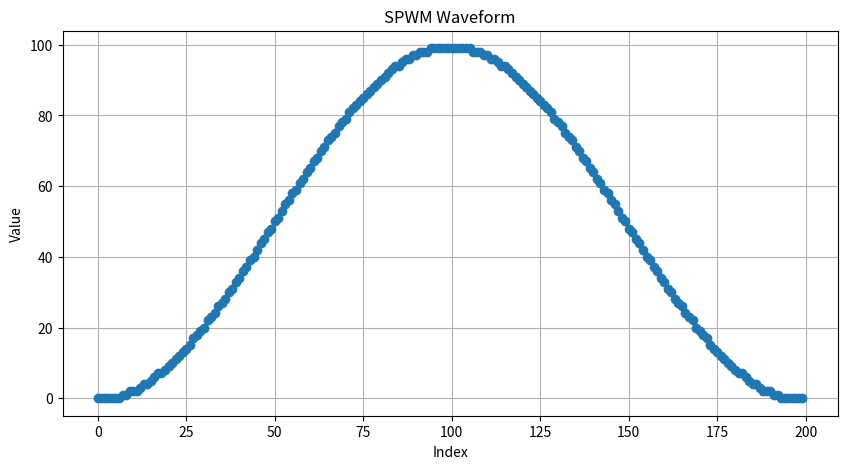

This figure's Python source:
import matplotlib.pyplot as plt

# 定义新的数组（使用列表而不是集合）
spwmWave = [0, 0, 0, 0, 0, 0, 0, 1, 1, 2, 2, 2, 3, 4, 4, 5, 6, 7, 7, 8, 9, 10, 11, 12, 13, 14, 15, 17, 18, 19, 20, 22, 23, 24, 26, 27, 28, 30, 31, 33, 34, 36, 37, 39, 40, 42, 44, 45, 47, 48, 50, 51, 53, 55, 56, 58, 59, 61, 62, 64, 65, 67, 68, 70, 71, 73, 74, 75, 77, 78, 79, 81, 82, 83, 84, 85, 86, 87, 88, 89, 90, 91, 92, 93, 94, 94, 95, 96, 96, 97, 97, 98, 98, 98, 99, 99, 99, 99, 99, 99, 99, 99, 99, 99, 99, 99, 98, 98, 98, 97, 97, 96, 96, 95, 94, 94, 93, 92, 91, 90, 89, 88, 87, 86, 85, 84, 83, 82, 81, 79, 78, 77, 75, 74, 73, 71, 70, 68, 67, 65, 64, 62, 61, 59, 58, 56, 55, 53, 51, 50, 48, 47, 45, 44, 42, 40, 39, 37, 36, 34, 33, 31, 30, 28, 27, 26, 24, 23, 22, 20, 19, 18, 17, 15, 14, 13, 12, 11, 10, 9, 8, 7, 7, 6, 5, 4, 4, 3, 2, 2, 2, 1, 1, 0, 0, 0, 0, 0, 0, 0]
  # X轴
index = range(len(spwmWave))

# 绘制图形
plt.figure(figsize=(10, 5))
plt.plot(index, spwmWave, marker='o')
plt.title('SPWM Waveform')
plt.xlabel('Index')
plt.ylabel('Value')
plt.grid(True)
plt.show()
